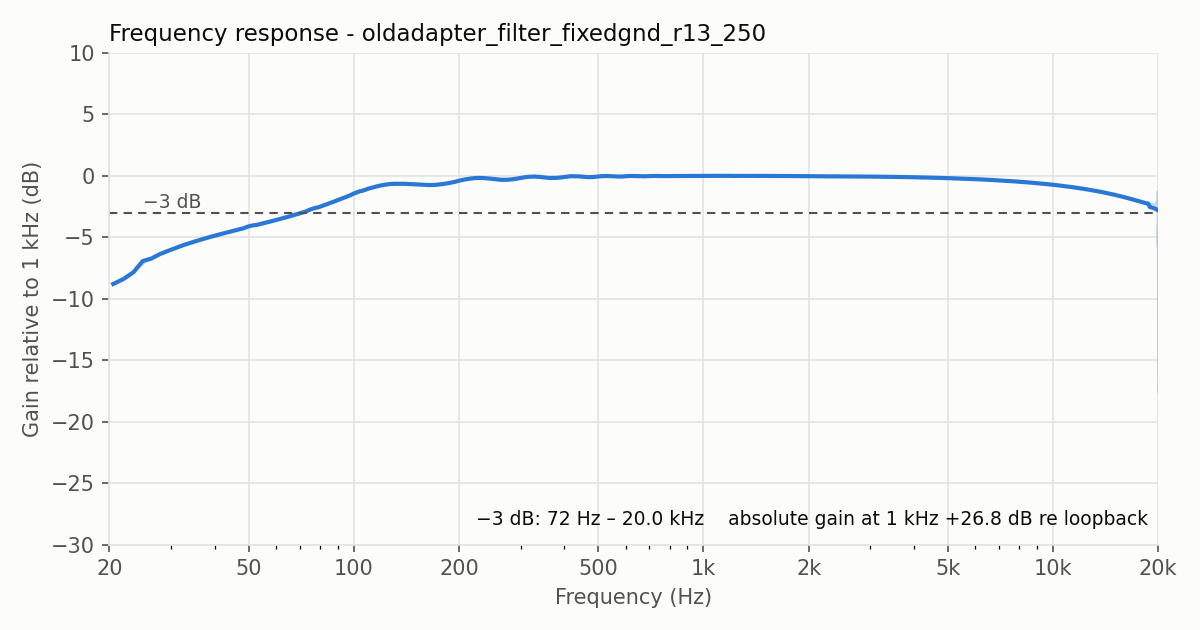

Source data for this figure (header and first rows):
freq_hz, gain_db, gain_db_smoothed
20.51, 18.01, 18.01
21.97, 18.42, 18.42
23.44, 18.97, 18.97
24.9, 19.55, 19.87
26.37, 20.16, 20.07
27.83, 20.46, 20.43
29.3, 20.64, 20.68
30.76, 20.92, 20.9
32.23, 21.13, 21.12
33.69, 21.3, 21.31
35.16, 21.47, 21.47
36.62, 21.62, 21.62
38.09, 21.77, 21.76
39.55, 21.9, 21.89
41.02, 22.02, 22.02
42.48, 22.13, 22.13
43.95, 22.24, 22.24
45.41, 22.34, 22.34
46.88, 22.44, 22.44
48.34, 22.53, 22.54
49.8, 22.64, 22.68
51.27, 22.73, 22.77
52.73, 22.81, 22.81
54.2, 22.89, 22.89
55.66, 22.97, 22.97
57.13, 23.05, 23.05
58.59, 23.14, 23.14
60.06, 23.21, 23.21
61.52, 23.29, 23.29
62.99, 23.37, 23.37
64.45, 23.45, 23.45
65.92, 23.53, 23.53
67.38, 23.61, 23.61
68.85, 23.69, 23.69
70.31, 23.76, 23.76
71.78, 23.84, 23.84
73.24, 23.92, 23.92
74.71, 24.0, 24.04
76.17, 24.08, 24.12
77.64, 24.16, 24.2
79.1, 24.24, 24.24
80.57, 24.32, 24.32
82.03, 24.4, 24.4
83.5, 24.48, 24.48
84.96, 24.55, 24.56
86.43, 24.63, 24.64
87.89, 24.71, 24.72
89.36, 24.79, 24.79
90.82, 24.87, 24.87
92.29, 24.95, 24.95
93.75, 25.03, 25.03
95.21, 25.1, 25.1
96.68, 25.18, 25.17
98.14, 25.24, 25.24
99.61, 25.3, 25.35
101.1, 25.38, 25.42
102.5, 25.46, 25.48
104.0, 25.52, 25.55
105.5, 25.58, 25.58
106.9, 25.64, 25.64
... 13,580 more rows
